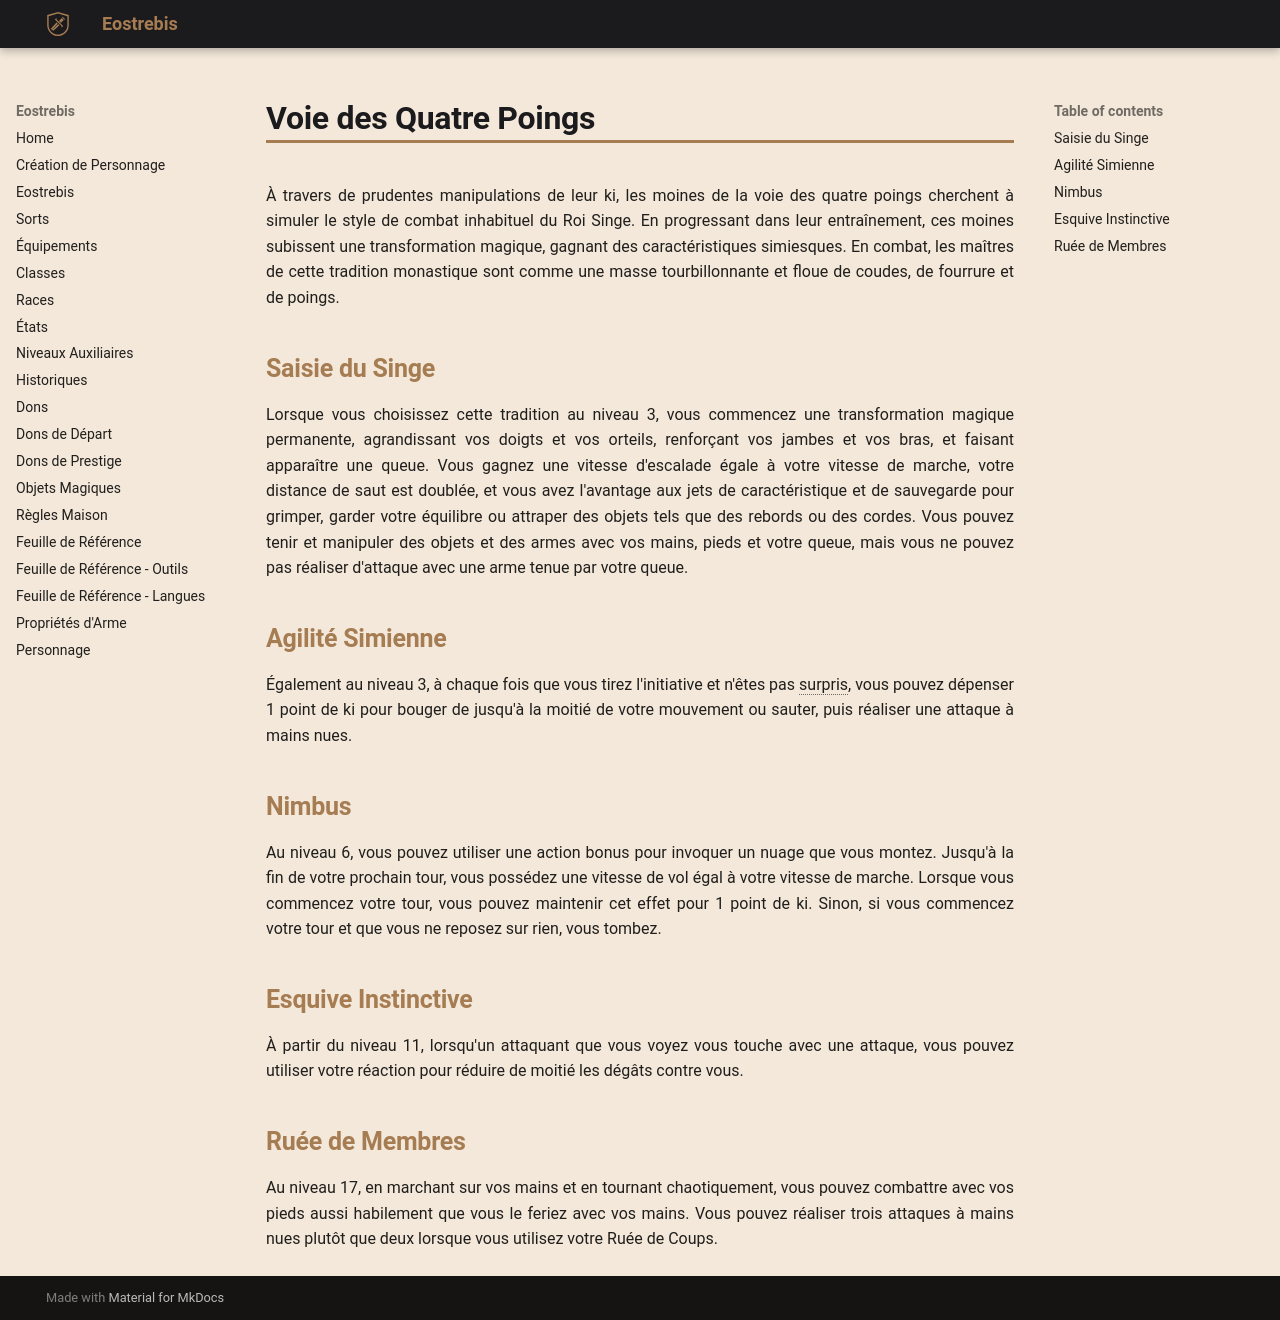

repository: Eostrebis/5e.VF · page: classes/Moine/Voie des Quatre Poings/index.html · generator: mkdocs

---
writing_status: finished
---

À travers de prudentes manipulations de leur ki, les moines de la voie des quatre poings cherchent à simuler le style de combat inhabituel du Roi Singe. En progressant dans leur entraînement, ces moines subissent une transformation magique, gagnant des caractéristiques simiesques. En combat, les maîtres de cette tradition monastique sont comme une masse tourbillonnante et floue de coudes, de fourrure et de poings.

## Saisie du Singe

Lorsque vous choisissez cette tradition au niveau 3, vous commencez une transformation magique permanente, agrandissant vos doigts et vos orteils, renforçant vos jambes et vos bras, et faisant apparaître une queue. Vous gagnez une vitesse d'escalade égale à votre vitesse de marche, votre distance de saut est doublée, et vous avez l'avantage aux jets de caractéristique et de sauvegarde pour grimper, garder votre équilibre ou attraper des objets tels que des rebords ou des cordes. Vous pouvez tenir et manipuler des objets et des armes avec vos mains, pieds et votre queue, mais vous ne pouvez pas réaliser d'attaque avec une arme tenue par votre queue.

## Agilité Simienne

Également au niveau 3, à chaque fois que vous tirez l'initiative et n'êtes pas surpris, vous pouvez dépenser 1 point de ki pour bouger de jusqu'à la moitié de votre mouvement ou sauter, puis réaliser une attaque à mains nues.

## Nimbus

Au niveau 6, vous pouvez utiliser une action bonus pour invoquer un nuage que vous montez. Jusqu'à la fin de votre prochain tour, vous possédez une vitesse de vol égal à votre vitesse de marche. Lorsque vous commencez votre tour, vous pouvez maintenir cet effet pour 1 point de ki. Sinon, si vous commencez votre tour et que vous ne reposez sur rien, vous tombez.

## Esquive Instinctive

À partir du niveau 11, lorsqu'un attaquant que vous voyez vous touche avec une attaque, vous pouvez utiliser votre réaction pour réduire de moitié les dégâts contre vous.

## Ruée de Membres

Au niveau 17, en marchant sur vos mains et en tournant chaotiquement, vous pouvez combattre avec vos pieds aussi habilement que vous le feriez avec vos mains. Vous pouvez réaliser trois attaques à mains nues plutôt que deux lorsque vous utilisez votre Ruée de Coups.
